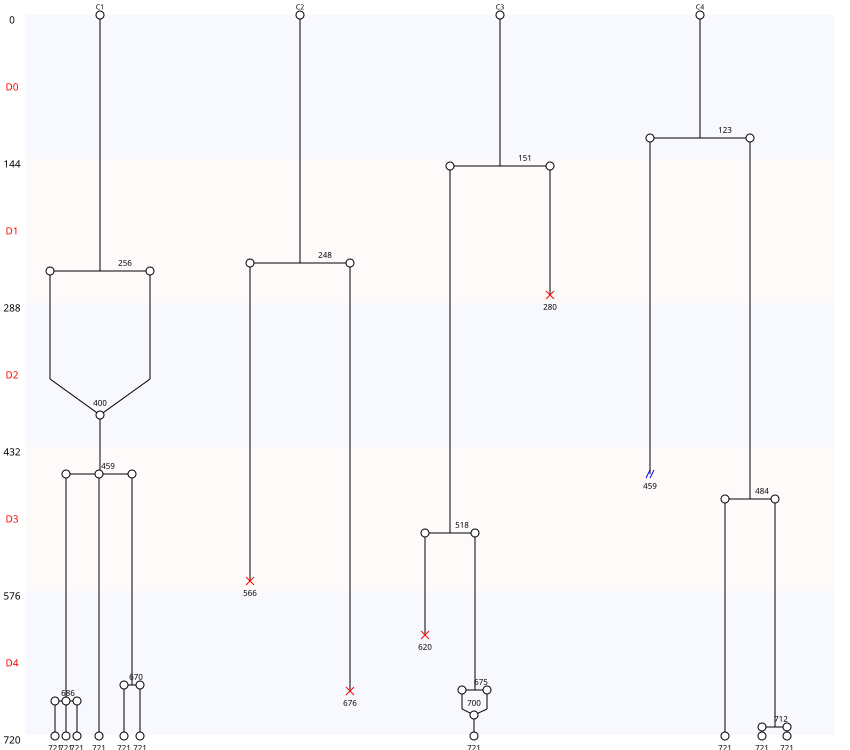

The file beside this chart, header and first rows:
Nombre de cellules à J0, 4
Nombre de cellules à J5, 10
Nombre de mitoses totale, 11
Nombre de cycles mitotiques, 2.75
Nombre de mitoses normales, 7
Nombre de mitoses anormales, 4
Nombre de mitoses non dichotomiques, 2
Nombre de refusions après mitose, 2
Nombre total de morts, 4
Nombre de mort sans mitose, 0
Nombre de mort après mitose, 4
Nombre de sorties, 1
Longueur moyenne entre deux cycles, 250
Longueur moyenne entre T0 et première di…, 194
Nom des cellules, C1, C2, C3, C4
Nombre de divisions, 4, 1, 3, 3
Nombre de divisions, 0, 1, 2, 3, 4
Nombre de cellules concernées, 0, 1, 0, 2, 1
